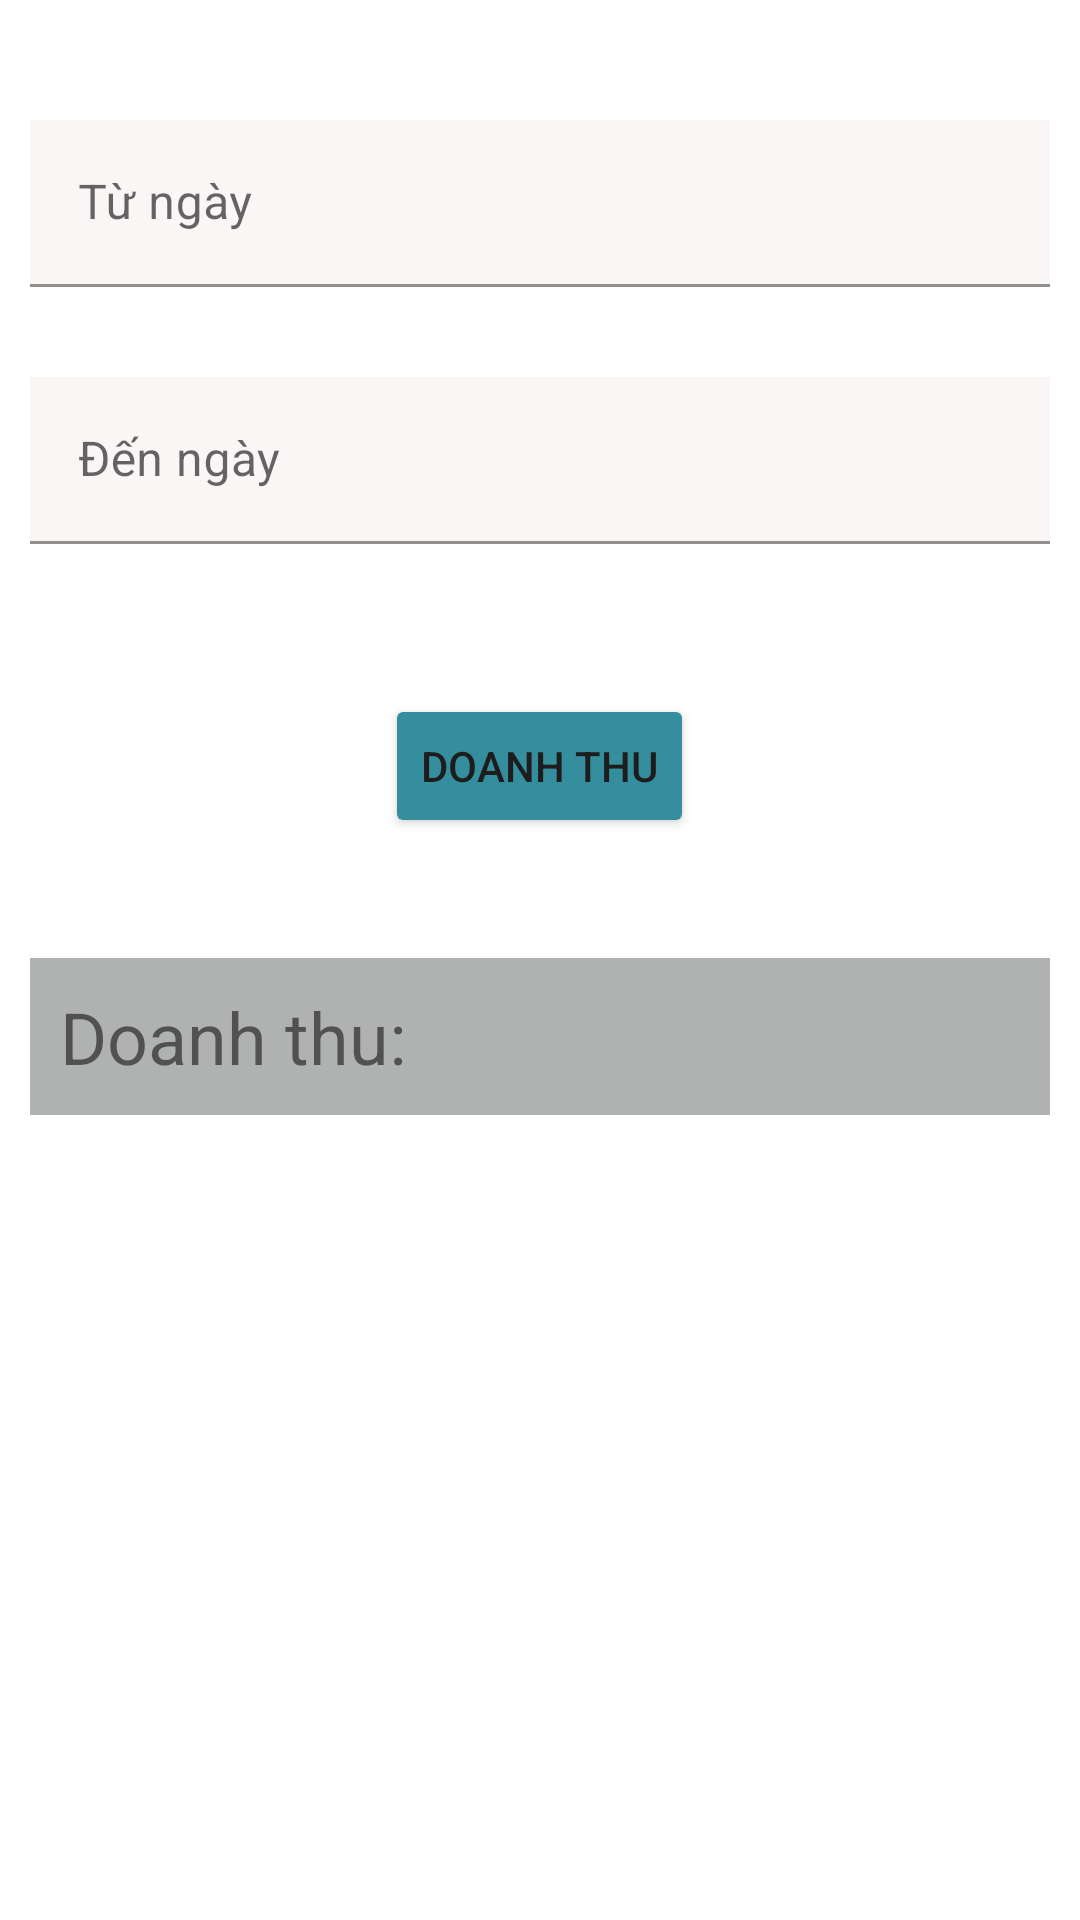

Layout XML and referenced resources for this Android screen:
<!-- AndroidManifest.xml: application theme Theme.LuxryStore -->
<!-- res/layout/fragment_quan_ly_doanh_thu.xml -->
<?xml version="1.0" encoding="utf-8"?>
<FrameLayout xmlns:android="http://schemas.android.com/apk/res/android"
    xmlns:tools="http://schemas.android.com/tools"
    android:layout_width="match_parent"
    android:layout_height="match_parent"
    tools:context=".Fragment.QuanLyDoanhThuFragment">

    
    <LinearLayout
        android:layout_width="match_parent"
        android:layout_height="match_parent"
        android:orientation="vertical"
        android:layout_margin="10dp">
        <com.google.android.material.textfield.TextInputLayout
            android:layout_width="match_parent"
            android:layout_height="wrap_content"
            android:layout_marginTop="30dp">
            <com.google.android.material.textfield.TextInputEditText
                android:id="@+id/ed_DT_tuNgay"
                android:layout_width="match_parent"
                android:layout_height="wrap_content"
                android:hint="Từ ngày"
                android:drawableEnd="@drawable/calendar"
                android:background="#FAF6F6"/>
        </com.google.android.material.textfield.TextInputLayout>
        <com.google.android.material.textfield.TextInputLayout
            android:layout_width="match_parent"
            android:layout_height="wrap_content"
            android:layout_marginTop="30dp">
            <com.google.android.material.textfield.TextInputEditText
                android:id="@+id/ed_DT_denNgay"
                android:layout_width="match_parent"
                android:layout_height="wrap_content"
                android:hint="Đến ngày"
                android:background="#FAF6F6"
                android:drawableEnd="@drawable/calendar"/>
        </com.google.android.material.textfield.TextInputLayout>
        <Button
            android:layout_marginTop="50dp"
            android:id="@+id/btn_doanhThu"
            android:layout_width="wrap_content"
            android:layout_height="wrap_content"
            android:drawableLeft="@drawable/doanhthu"
            android:layout_gravity="center"
            android:text="doanh thu"
            android:textColor="#1E1D1D"
            android:backgroundTint="#358e9d"
            />
        <LinearLayout
            android:layout_width="match_parent"
            android:layout_height="wrap_content"
            android:orientation="horizontal"
            android:background="#B0B1B1"
            android:gravity="center_vertical"
            android:layout_marginTop="40dp">
            <TextView
                android:layout_width="wrap_content"
                android:layout_height="wrap_content"
                android:layout_margin="10dp"
                android:text="Doanh thu: "
                android:textSize="24dp"/>
            <TextView
                android:id="@+id/tv_doanhThu"
                android:layout_width="wrap_content"
                android:textSize="30dp"
                android:layout_height="wrap_content"/>
        </LinearLayout>
    </LinearLayout>

</FrameLayout>
<!-- resources referenced by this layout -->
<resources>
  <style name="Theme.LuxryStore" parent="Theme.MaterialComponents.DayNight.NoActionBar">
          
          <item name="colorPrimary">@color/purple_500</item>
          <item name="colorPrimaryVariant">@color/purple_700</item>
          <item name="colorOnPrimary">@color/white</item>
          
          <item name="colorSecondary">@color/teal_200</item>
          <item name="colorSecondaryVariant">@color/teal_700</item>
          <item name="colorOnSecondary">@color/black</item>
          
          <item name="android:statusBarColor">?attr/colorPrimaryVariant</item>
          
      </style>
  <color name="purple_500">#FF6200EE</color>
  <color name="purple_700">#FF3700B3</color>
  <color name="white">#FFFFFFFF</color>
  <color name="teal_200">#FF03DAC5</color>
  <color name="teal_700">#FF018786</color>
  <color name="black">#FF000000</color>
</resources>
